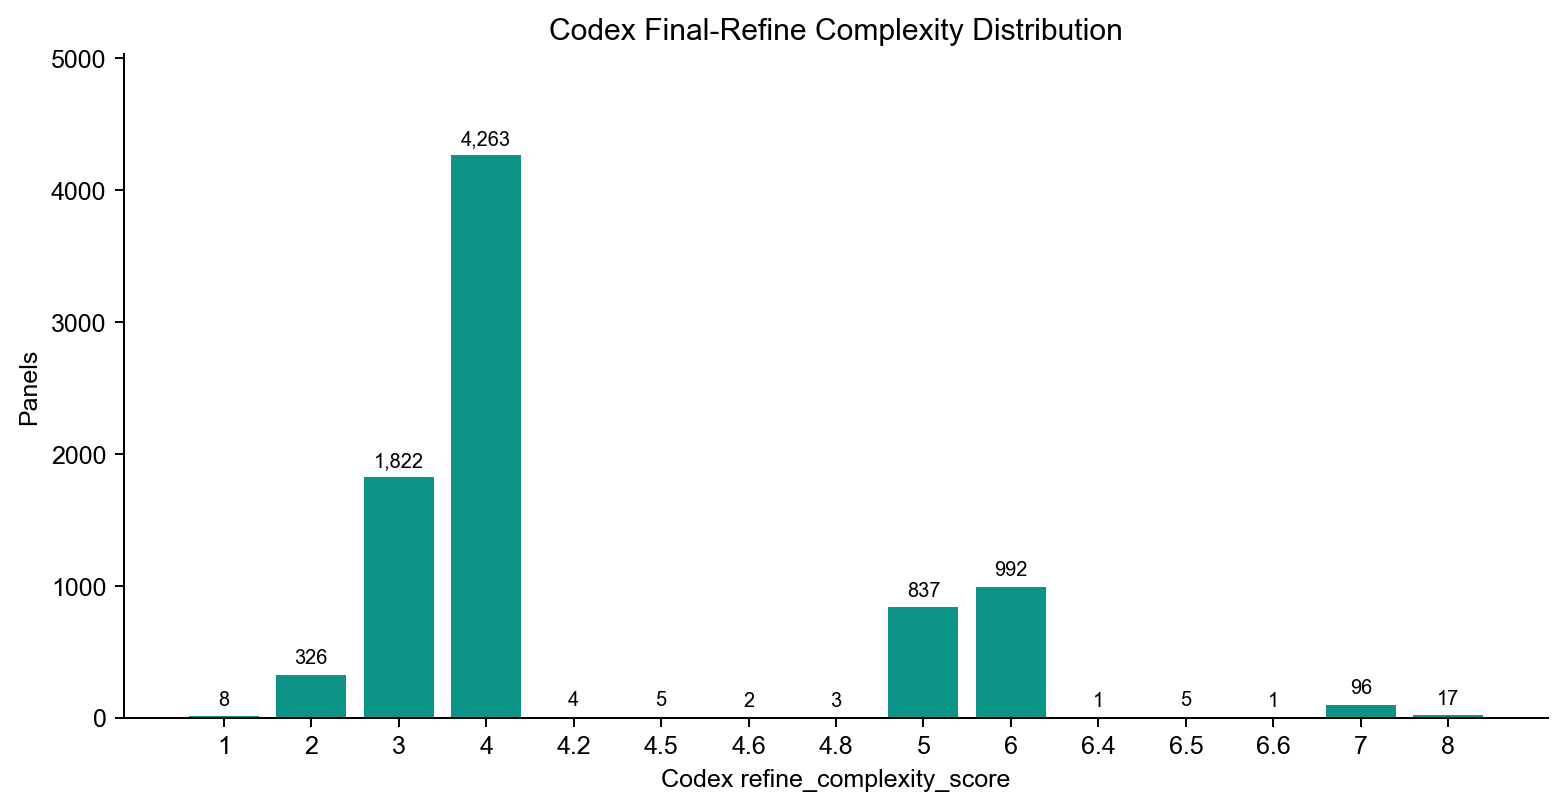

Values plotted in this chart, from the file beside it:
value, count
1, 8
2, 326
3, 1822
4, 4263
4.2, 4
4.5, 5
4.6, 2
4.8, 3
5, 837
6, 992
6.4, 1
6.5, 5
6.6, 1
7, 96
8, 17
